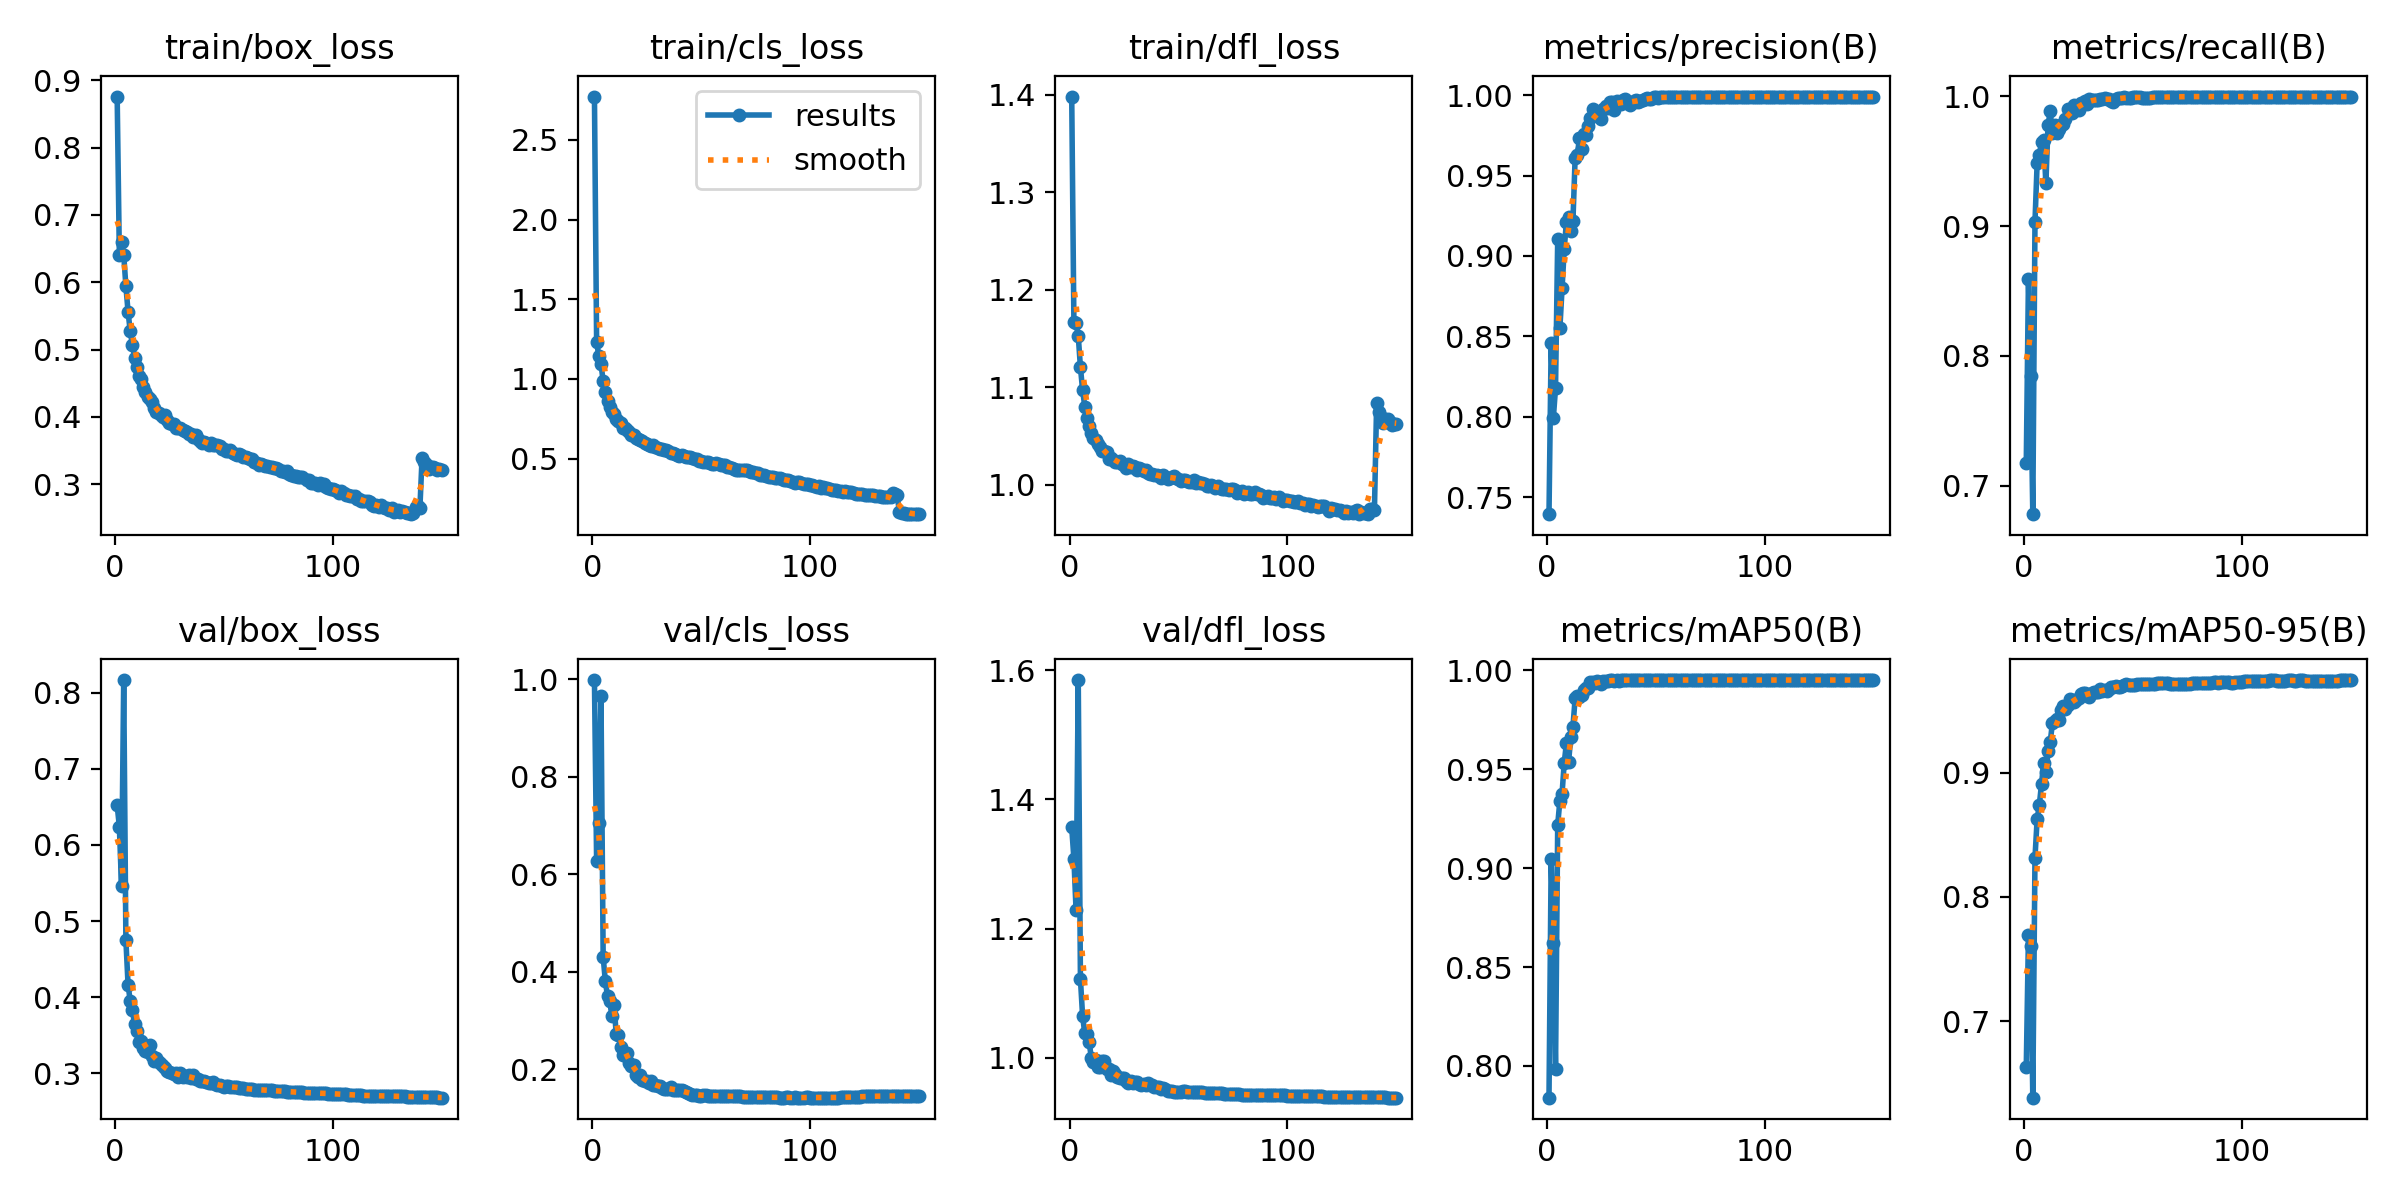

The table this chart was drawn from, first rows:
epoch, time, train/box_loss, train/cls_loss, train/dfl_loss, metrics/precision(B), metrics/recall(B), metrics/mAP50(B), metrics/mAP50-95(B), val/box_loss, val/cls_loss, val/dfl_loss, lr/pg0, lr/pg1, lr/pg2
1, 326.2, 0.8759, 2.772, 1.398, 0.7393, 0.7174, 0.784, 0.6633, 0.6521, 0.998, 1.357, 0.00333, 0.00333, 0.00333
2, 315.6, 0.641, 1.232, 1.167, 0.8456, 0.8591, 0.9048, 0.7691, 0.6243, 0.6267, 1.308, 0.006663, 0.006663, 0.006663
3, 612.4, 0.6604, 1.143, 1.165, 0.7993, 0.7842, 0.8623, 0.7605, 0.5464, 0.7044, 1.228, 0.009992, 0.009992, 0.009992
4, 906.5, 0.6411, 1.094, 1.153, 0.8178, 0.678, 0.7987, 0.6386, 0.8169, 0.9642, 1.585, 0.00999, 0.00999, 0.00999
5, 1200, 0.5944, 0.9869, 1.12, 0.9105, 0.9031, 0.922, 0.8317, 0.4751, 0.4307, 1.122, 0.009983, 0.009983, 0.009983
6, 1493, 0.5566, 0.9156, 1.097, 0.855, 0.9489, 0.934, 0.8627, 0.4163, 0.3802, 1.065, 0.009973, 0.009973, 0.009973
7, 1790, 0.5271, 0.8637, 1.08, 0.8803, 0.9549, 0.9376, 0.8741, 0.3945, 0.35, 1.038, 0.009961, 0.009961, 0.009961
8, 2088, 0.5071, 0.8269, 1.069, 0.9044, 0.9647, 0.9533, 0.8909, 0.3825, 0.3402, 1.038, 0.009947, 0.009947, 0.009947
9, 2381, 0.488, 0.7953, 1.06, 0.9212, 0.9665, 0.963, 0.9077, 0.364, 0.3094, 1.024, 0.009931, 0.009931, 0.009931
10, 2676, 0.4746, 0.7779, 1.053, 0.9241, 0.9328, 0.9538, 0.9006, 0.3548, 0.3316, 1.001, 0.009912, 0.009912, 0.009912
11, 2973, 0.4609, 0.7481, 1.048, 0.9154, 0.9778, 0.966, 0.917, 0.3408, 0.272, 0.9938, 0.009892, 0.009892, 0.009892
12, 3270, 0.4559, 0.7336, 1.046, 0.922, 0.9884, 0.9714, 0.9246, 0.3428, 0.2701, 0.9962, 0.009869, 0.009869, 0.009869
13, 3564, 0.4445, 0.7206, 1.041, 0.9609, 0.9713, 0.9857, 0.94, 0.3324, 0.2455, 0.9861, 0.009844, 0.009844, 0.009844
14, 3859, 0.4374, 0.6943, 1.039, 0.9629, 0.9781, 0.9867, 0.9417, 0.329, 0.2289, 0.986, 0.009818, 0.009818, 0.009818
15, 4153, 0.4299, 0.6893, 1.034, 0.9734, 0.9715, 0.9866, 0.943, 0.328, 0.2322, 0.9959, 0.009789, 0.009789, 0.009789
16, 4449, 0.4274, 0.6798, 1.035, 0.9665, 0.9745, 0.9876, 0.9427, 0.3368, 0.2328, 0.9952, 0.009758, 0.009758, 0.009758
17, 4745, 0.4225, 0.6642, 1.034, 0.976, 0.9781, 0.99, 0.9505, 0.323, 0.2124, 0.9832, 0.009725, 0.009725, 0.009725
18, 5040, 0.4129, 0.6499, 1.027, 0.9755, 0.9788, 0.9912, 0.9536, 0.3163, 0.2073, 0.9826, 0.00969, 0.00969, 0.00969
19, 5334, 0.4071, 0.6461, 1.027, 0.9807, 0.9822, 0.9911, 0.9512, 0.3192, 0.2083, 0.9742, 0.009652, 0.009652, 0.009652
20, 5628, 0.4064, 0.6319, 1.026, 0.9858, 0.9899, 0.9941, 0.9547, 0.3141, 0.1876, 0.9794, 0.009613, 0.009613, 0.009613
21, 5922, 0.4035, 0.6227, 1.023, 0.9916, 0.9881, 0.9942, 0.9589, 0.3121, 0.1842, 0.9746, 0.009572, 0.009572, 0.009572
22, 6218, 0.4002, 0.6145, 1.023, 0.9903, 0.9868, 0.9933, 0.9585, 0.309, 0.1883, 0.9711, 0.009529, 0.009529, 0.009529
23, 6516, 0.4031, 0.6086, 1.024, 0.9884, 0.9937, 0.9944, 0.9565, 0.3062, 0.1775, 0.9692, 0.009484, 0.009484, 0.009484
24, 6811, 0.3949, 0.5975, 1.021, 0.9897, 0.9899, 0.9938, 0.9582, 0.3023, 0.1754, 0.9682, 0.009437, 0.009437, 0.009437
25, 7105, 0.3914, 0.5924, 1.02, 0.9851, 0.9895, 0.9931, 0.9603, 0.3021, 0.1764, 0.9682, 0.009388, 0.009388, 0.009388
26, 7401, 0.3899, 0.588, 1.017, 0.9915, 0.9951, 0.9946, 0.9634, 0.3002, 0.1713, 0.9643, 0.009337, 0.009337, 0.009337
27, 7696, 0.39, 0.582, 1.021, 0.9935, 0.9946, 0.9944, 0.9642, 0.2991, 0.1752, 0.9612, 0.009284, 0.009284, 0.009284
28, 7991, 0.3839, 0.5835, 1.018, 0.992, 0.9963, 0.9948, 0.9638, 0.3002, 0.1674, 0.9645, 0.009229, 0.009229, 0.009229
29, 8285, 0.3839, 0.5726, 1.019, 0.9955, 0.9941, 0.9949, 0.9628, 0.295, 0.1682, 0.9615, 0.009173, 0.009173, 0.009173
30, 8578, 0.384, 0.569, 1.018, 0.9959, 0.9976, 0.995, 0.9612, 0.3003, 0.165, 0.9633, 0.009115, 0.009115, 0.009115
31, 8872, 0.3814, 0.5626, 1.015, 0.9911, 0.9975, 0.9947, 0.9642, 0.2954, 0.1652, 0.9625, 0.009055, 0.009055, 0.009055
32, 9166, 0.3795, 0.5588, 1.017, 0.9964, 0.9972, 0.9949, 0.9648, 0.2955, 0.1613, 0.959, 0.008993, 0.008993, 0.008993
33, 9458, 0.3782, 0.5541, 1.016, 0.9957, 0.997, 0.9948, 0.9646, 0.2953, 0.1589, 0.9578, 0.008929, 0.008929, 0.008929
34, 9752, 0.3743, 0.5525, 1.014, 0.9947, 0.9974, 0.995, 0.965, 0.2973, 0.1602, 0.9591, 0.008864, 0.008864, 0.008864
35, 10046, 0.3749, 0.5467, 1.014, 0.9971, 0.9978, 0.995, 0.9676, 0.2935, 0.1586, 0.9584, 0.008797, 0.008797, 0.008797
36, 10339, 0.3703, 0.5378, 1.012, 0.9976, 0.9979, 0.995, 0.9658, 0.2972, 0.1627, 0.961, 0.008729, 0.008729, 0.008729
37, 10633, 0.3726, 0.5366, 1.011, 0.9954, 0.9987, 0.995, 0.9665, 0.2924, 0.1581, 0.9583, 0.008658, 0.008658, 0.008658
38, 10926, 0.3672, 0.5265, 1.011, 0.994, 0.998, 0.995, 0.966, 0.2916, 0.157, 0.9577, 0.008587, 0.008587, 0.008587
39, 11221, 0.3648, 0.5234, 1.009, 0.995, 0.998, 0.995, 0.9671, 0.2898, 0.1576, 0.9553, 0.008513, 0.008513, 0.008513
40, 11515, 0.3619, 0.5186, 1.01, 0.9967, 0.9967, 0.995, 0.9686, 0.289, 0.1563, 0.9546, 0.008439, 0.008439, 0.008439
41, 11809, 0.3634, 0.5219, 1.009, 0.9973, 0.9958, 0.995, 0.9691, 0.2893, 0.1573, 0.9552, 0.008362, 0.008362, 0.008362
42, 12102, 0.362, 0.5163, 1.006, 0.9961, 0.9981, 0.995, 0.9695, 0.2878, 0.1548, 0.9516, 0.008284, 0.008284, 0.008284
43, 12395, 0.3587, 0.5085, 1.009, 0.9963, 0.9987, 0.995, 0.9689, 0.2872, 0.154, 0.9536, 0.008205, 0.008205, 0.008205
44, 12689, 0.361, 0.513, 1.008, 0.9973, 0.9985, 0.995, 0.9691, 0.2875, 0.151, 0.9523, 0.008125, 0.008125, 0.008125
45, 12982, 0.3589, 0.5079, 1.006, 0.9976, 0.9986, 0.995, 0.97, 0.2877, 0.1499, 0.9494, 0.008043, 0.008043, 0.008043
46, 13278, 0.3579, 0.5017, 1.007, 0.9983, 0.9991, 0.995, 0.9707, 0.2854, 0.1473, 0.9492, 0.00796, 0.00796, 0.00796
47, 13572, 0.3577, 0.4999, 1.008, 0.9977, 0.9989, 0.995, 0.971, 0.2843, 0.1464, 0.9485, 0.007875, 0.007875, 0.007875
48, 13866, 0.3565, 0.4995, 1.008, 0.9977, 0.9989, 0.995, 0.9706, 0.2841, 0.1472, 0.9477, 0.007789, 0.007789, 0.007789
49, 14159, 0.3519, 0.4877, 1.007, 0.9987, 0.9989, 0.995, 0.9708, 0.2825, 0.1459, 0.9472, 0.007702, 0.007702, 0.007702
50, 14454, 0.3525, 0.4848, 1.006, 0.9988, 0.9994, 0.995, 0.9704, 0.2818, 0.1459, 0.9476, 0.007614, 0.007614, 0.007614
51, 14748, 0.3495, 0.4814, 1.004, 0.9985, 0.9991, 0.995, 0.9704, 0.2827, 0.1469, 0.9479, 0.007525, 0.007525, 0.007525
52, 15043, 0.3495, 0.4791, 1.004, 0.9987, 0.9993, 0.995, 0.9709, 0.2831, 0.147, 0.9489, 0.007435, 0.007435, 0.007435
53, 15336, 0.3505, 0.4758, 1.005, 0.9986, 0.9993, 0.995, 0.9713, 0.2817, 0.1456, 0.9483, 0.007343, 0.007343, 0.007343
54, 15631, 0.3467, 0.4735, 1.004, 0.9988, 0.9989, 0.995, 0.9711, 0.2818, 0.1453, 0.948, 0.007251, 0.007251, 0.007251
55, 15926, 0.3449, 0.4678, 1.002, 0.9988, 0.9988, 0.995, 0.9713, 0.2815, 0.1455, 0.9479, 0.007158, 0.007158, 0.007158
56, 16220, 0.3431, 0.469, 1.003, 0.9989, 0.9989, 0.995, 0.9714, 0.2811, 0.1447, 0.9476, 0.007063, 0.007063, 0.007063
57, 16513, 0.3444, 0.4708, 1.004, 0.9987, 0.9989, 0.995, 0.9712, 0.281, 0.1451, 0.9474, 0.006968, 0.006968, 0.006968
58, 16808, 0.344, 0.4661, 1.002, 0.9986, 0.999, 0.995, 0.9713, 0.2809, 0.1455, 0.9471, 0.006872, 0.006872, 0.006872
59, 17101, 0.3404, 0.461, 1.002, 0.9987, 0.9992, 0.995, 0.9714, 0.2802, 0.1456, 0.9471, 0.006775, 0.006775, 0.006775
60, 17396, 0.3399, 0.4569, 1.002, 0.9988, 0.9991, 0.995, 0.9714, 0.2797, 0.1444, 0.947, 0.006678, 0.006678, 0.006678
... 90 more rows
